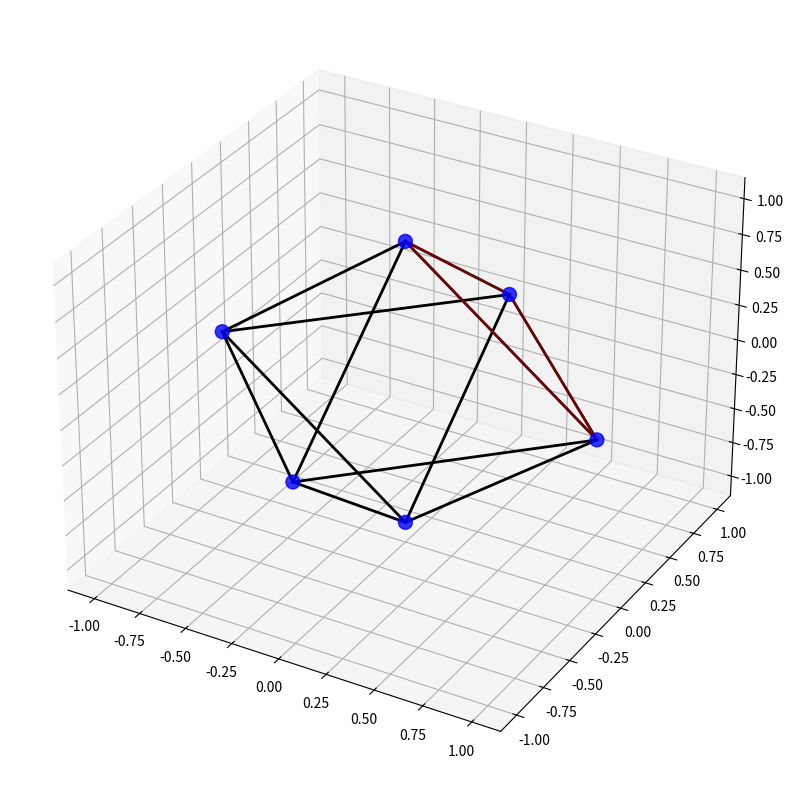

Python code for this plot: (Note: this script raises an exception after producing the figure.)
"""
Vector Equilibrium Module

This module implements the vector equilibrium (cuboctahedron) sacred geometry pattern.
The vector equilibrium represents a unique geometric form where all vectors connecting
the center to the vertices are of equal length, and all vectors connecting adjacent 
vertices are also of equal length.

Key functions:
- Generate precise vector equilibrium geometry
- Calculate sacred ratios within the pattern
- Calculate energy distribution at vertices and edges
- Generate field embedding for the pattern
"""

import numpy as np
import matplotlib.pyplot as plt
from mpl_toolkits.mplot3d import Axes3D
from typing import Tuple, Dict, List, Any, Optional

def generate_vector_equilibrium(center: Tuple[float, float, float], 
                             radius: float) -> Dict[str, Any]:
    """
    Generate a vector equilibrium (cuboctahedron) with the given center and radius.
    
    Args:
        center: The (x, y, z) center of the vector equilibrium
        radius: The radius (distance from center to vertices)
        
    Returns:
        Dictionary containing the vector equilibrium geometry
    """
    # The vector equilibrium (cuboctahedron) has 12 vertices
    # These are positioned at the following coordinates (relative to center)
    # 6 vertices are at positions (±radius, 0, 0), (0, ±radius, 0), (0, 0, ±radius)
    # 8 vertices are at positions (±radius/√2, ±radius/√2, ±radius/√2)
    
    # Create the 12 vertices
    sqrt2 = np.sqrt(2)
    vertices = []
    
    # 6 vertices at the ends of the coordinate axes
    # (±radius, 0, 0)
    vertices.append((center[0] + radius, center[1], center[2]))
    vertices.append((center[0] - radius, center[1], center[2]))
    
    # (0, ±radius, 0)
    vertices.append((center[0], center[1] + radius, center[2]))
    vertices.append((center[0], center[1] - radius, center[2]))
    
    # (0, 0, ±radius)
    vertices.append((center[0], center[1], center[2] + radius))
    vertices.append((center[0], center[1], center[2] - radius))
    
    # Define the edges as pairs of vertex indices
    edges = [
        # Square in the xy-plane at z=0
        (0, 2), (2, 1), (1, 3), (3, 0),
        # Square in the xz-plane at y=0
        (0, 4), (4, 1), (1, 5), (5, 0),
        # Square in the yz-plane at x=0
        (2, 4), (4, 3), (3, 5), (5, 2)
    ]
    
    # Define faces (8 triangular faces and 6 square faces)
    triangular_faces = [
        (0, 2, 4), (1, 3, 5),  # Top and bottom triangles
        (0, 4, 3), (0, 2, 5),  # Side triangles
        (1, 5, 2), (1, 3, 4)   # Side triangles
    ]
    
    square_faces = [
        (0, 2, 1, 3),  # xy-plane at z=0
        (0, 4, 1, 5),  # xz-plane at y=0
        (2, 4, 3, 5)   # yz-plane at x=0
    ]
    
    # Calculate energy points (these are at vertices, edge midpoints, and face centers)
    energy_points = []
    
    # Vertices are the primary energy points
    energy_points.extend(vertices)
    
    # Edge midpoints are secondary energy points
    for edge in edges:
        v1 = vertices[edge[0]]
        v2 = vertices[edge[1]]
        midpoint = tuple((v1[i] + v2[i])/2 for i in range(3))
        energy_points.append(midpoint)
    
    # Face centers are tertiary energy points
    # Triangular face centers
    for face in triangular_faces:
        v1 = vertices[face[0]]
        v2 = vertices[face[1]]
        v3 = vertices[face[2]]
        center_point = tuple((v1[i] + v2[i] + v3[i])/3 for i in range(3))
        energy_points.append(center_point)
    
    # Square face centers
    for face in square_faces:
        v1 = vertices[face[0]]
        v2 = vertices[face[1]]
        v3 = vertices[face[2]]
        v4 = vertices[face[3]]
        center_point = tuple((v1[i] + v2[i] + v3[i] + v4[i])/4 for i in range(3))
        energy_points.append(center_point)
    
    return {
        'center': center,
        'radius': radius,
        'vertices': vertices,
        'edges': edges,
        'triangular_faces': triangular_faces,
        'square_faces': square_faces,
        'energy_points': energy_points
    }

def calculate_vector_equilibrium_sacred_ratios(ve_data: Dict[str, Any]) -> Dict[str, float]:
    """
    Calculate the sacred ratios and proportions in the vector equilibrium.
    
    Args:
        ve_data: Dictionary containing vector equilibrium geometry data
        
    Returns:
        Dictionary of calculated sacred ratios
    """
    radius = ve_data['radius']
    vertices = ve_data['vertices']
    center = ve_data['center']
    
    # Calculate the edge length (distance between adjacent vertices)
    # In a vector equilibrium, this equals radius * sqrt(2)
    # Take the first edge and calculate its length
    edge = ve_data['edges'][0]
    v1 = vertices[edge[0]]
    v2 = vertices[edge[1]]
    edge_length = np.sqrt(sum((v1[i] - v2[i])**2 for i in range(3)))
    
    # Calculate the ratio of edge length to radius
    edge_radius_ratio = edge_length / radius  # Should be close to sqrt(2)
    
    # Calculate the volume of the vector equilibrium
    # Volume = (5/3) * sqrt(2) * radius^3
    volume = (5/3) * np.sqrt(2) * radius**3
    
    # Calculate the surface area of the vector equilibrium
    # Surface area = 4 * sqrt(3) * radius^2
    surface_area = 4 * np.sqrt(3) * radius**2
    
    # Calculate the dihedral angle (angle between adjacent faces)
    # In a vector equilibrium, the dihedral angle is approximately 144.7 degrees
    dihedral_angle = np.arccos(-1/3) * 180 / np.pi  # Convert to degrees
    
    # Calculate the ratio of the radius of the circumscribed sphere (which equals radius)
    # to the radius of the inscribed sphere
    inscribed_radius = radius * np.sqrt(2)/2
    sphere_radius_ratio = radius / inscribed_radius
    
    # Calculate relationship to golden ratio (phi)
    phi = (1 + np.sqrt(5)) / 2
    phi_approximation = edge_length / (radius * (phi - 1))
    
    return {
        'edge_length': edge_length,
        'edge_radius_ratio': edge_radius_ratio,
        'volume': volume,
        'surface_area': surface_area,
        'dihedral_angle': dihedral_angle,
        'sphere_radius_ratio': sphere_radius_ratio,
        'phi_approximation': phi_approximation
    }

def calculate_vector_equilibrium_energy_distribution(ve_data: Dict[str, Any], 
                                                 resolution: int = 50) -> Dict[str, Any]:
    """
    Calculate the energy distribution within and around the vector equilibrium.
    
    Args:
        ve_data: Dictionary containing vector equilibrium geometry data
        resolution: Resolution of the 3D grid for energy calculation
        
    Returns:
        Dictionary containing energy distribution data
    """
    center = ve_data['center']
    radius = ve_data['radius']
    vertices = ve_data['vertices']
    edges = ve_data['edges']
    energy_points = ve_data['energy_points']
    
    # Create a 3D grid for energy calculation
    x = np.linspace(center[0] - radius * 2, center[0] + radius * 2, resolution)
    y = np.linspace(center[1] - radius * 2, center[1] + radius * 2, resolution)
    z = np.linspace(center[2] - radius * 2, center[2] + radius * 2, resolution)
    X, Y, Z = np.meshgrid(x, y, z, indexing='ij')
    
    # Initialize energy field
    energy = np.zeros((resolution, resolution, resolution))
    
    # Calculate energy contribution from each vertex
    for vertex in vertices:
        dist = np.sqrt((X - vertex[0])**2 + (Y - vertex[1])**2 + (Z - vertex[2])**2)
        # Energy decreases with distance from the vertex
        vertex_energy = np.exp(-dist / (radius * 0.2))
        energy += vertex_energy
    
    # Calculate energy contribution from each edge
    for edge in edges:
        v1 = vertices[edge[0]]
        v2 = vertices[edge[1]]
        
        # Calculate the closest distance from each point to the line segment
        # This is a simplified approximation using sampling along the edge
        edge_energy = np.zeros_like(energy)
        for t in np.linspace(0, 1, 10):
            point = [v1[i] * (1-t) + v2[i] * t for i in range(3)]
            dist = np.sqrt((X - point[0])**2 + (Y - point[1])**2 + (Z - point[2])**2)
            edge_energy += np.exp(-dist / (radius * 0.2))
        
        energy += edge_energy / 20.0  # Reduced weight for edges
    
    # Calculate energy from special energy points
    for point in energy_points:
        dist = np.sqrt((X - point[0])**2 + (Y - point[1])**2 + (Z - point[2])**2)
        point_energy = np.exp(-dist / (radius * 0.15))
        energy += point_energy * 0.5  # Adjusting weight for energy points
    
    # Normalize energy to [0, 1]
    energy = energy / np.max(energy)
    
    # Find points of maximum energy
    # Flatten arrays for easier processing
    flat_energy = energy.flatten()
    flat_indices = np.argsort(flat_energy)[-20:]  # Get 20 highest points
    
    # Convert flattened indices to 3D coordinates
    max_energy_points = []
    max_energy_values = []
    
    for idx in flat_indices:
        # Convert flat index to 3D indices
        i, j, k = np.unravel_index(idx, energy.shape)
        point = (X[i, j, k], Y[i, j, k], Z[i, j, k])
        max_energy_points.append(point)
        max_energy_values.append(flat_energy[idx])
    
    return {
        'energy': energy,
        'grid_x': X,
        'grid_y': Y,
        'grid_z': Z,
        'max_energy_points': max_energy_points,
        'max_energy_values': max_energy_values
    }

def embed_vector_equilibrium_in_field(field_array: np.ndarray, 
                                    center: Tuple[float, float, float],
                                    radius: float,
                                    strength: float = 1.0) -> np.ndarray:
    """
    Embed a vector equilibrium pattern into a 3D field array.
    
    Args:
        field_array: 3D numpy array representing the field
        center: Center coordinates (x, y, z)
        radius: Radius of the vector equilibrium
        strength: Strength of the pattern (0.0 to 1.0)
        
    Returns:
        Modified field array with embedded pattern
    """
    field_shape = field_array.shape
    
    # Create coordinate grids
    x, y, z = np.meshgrid(
        np.arange(field_shape[0]),
        np.arange(field_shape[1]),
        np.arange(field_shape[2]),
        indexing='ij'
    )
    
    # Generate vector equilibrium
    ve_data = generate_vector_equilibrium(center, radius)
    vertices = ve_data['vertices']
    edges = ve_data['edges']
    
    # Initialize energy field
    energy = np.zeros(field_shape)
    
    # Calculate energy from each vertex
    for vertex in vertices:
        dist = np.sqrt((x - vertex[0])**2 + (y - vertex[1])**2 + (z - vertex[2])**2)
        vertex_energy = np.exp(-dist / (radius * 0.2))
        energy += vertex_energy
    
    # Calculate energy from each edge
    for edge in edges:
        v1 = vertices[edge[0]]
        v2 = vertices[edge[1]]
        
        # Sample points along the edge
        for t in np.linspace(0, 1, 5):
            point = [v1[i] * (1-t) + v2[i] * t for i in range(3)]
            dist = np.sqrt((x - point[0])**2 + (y - point[1])**2 + (z - point[2])**2)
            energy += np.exp(-dist / (radius * 0.2)) * 0.5  # Half weight for edges
    
    # Normalize energy to [0, 1]
    if np.max(energy) > 0:
        energy = energy / np.max(energy)
    
    # Apply pattern to field with given strength
    modified_field = field_array * (1.0 + energy * strength)
    
    # Normalize field after modification
    if np.max(np.abs(modified_field)) > 0:
        modified_field = modified_field / np.max(np.abs(modified_field))
    
    return modified_field

def visualize_vector_equilibrium(ve_data: Dict[str, Any], 
                               show_energy: bool = False) -> plt.Figure:
    """
    Create a 3D visualization of the vector equilibrium structure.
    
    Args:
        ve_data: Dictionary containing vector equilibrium geometry data
        show_energy: Whether to show energy points
        
    Returns:
        matplotlib Figure object
    """
    fig = plt.figure(figsize=(12, 10))
    ax = fig.add_subplot(111, projection='3d')
    
    # Extract data
    vertices = ve_data['vertices']
    edges = ve_data['edges']
    triangular_faces = ve_data['triangular_faces']
    square_faces = ve_data['square_faces']
    
    # Plot vertices
    x = [v[0] for v in vertices]
    y = [v[1] for v in vertices]
    z = [v[2] for v in vertices]
    ax.scatter(x, y, z, color='blue', s=100, alpha=0.8)
    
    # Plot edges
    for edge in edges:
        v1 = vertices[edge[0]]
        v2 = vertices[edge[1]]
        ax.plot([v1[0], v2[0]], [v1[1], v2[1]], [v1[2], v2[2]], 'k-', linewidth=2)
    
    # Plot triangular faces (semi-transparent)
    for face in triangular_faces:
        verts = [vertices[face[0]], vertices[face[1]], vertices[face[2]]]
        x = [v[0] for v in verts]
        y = [v[1] for v in verts]
        z = [v[2] for v in verts]
        
        # Add the first vertex again to close the polygon
        x.append(x[0])
        y.append(y[0])
        z.append(z[0])
        
        ax.plot(x, y, z, 'r-', alpha=0.5)
        
        # Create a polygon (this is a bit hacky in matplotlib 3D)
        verts = list(zip(x, y, z))
        poly = Axes3D.art3d.Poly3DCollection([verts])
        poly.set_color('red')
        poly.set_alpha(0.2)
        ax.add_collection3d(poly)
    
    # Plot square faces (semi-transparent)
    for face in square_faces:
        verts = [vertices[face[0]], vertices[face[1]], 
                vertices[face[2]], vertices[face[3]]]
        x = [v[0] for v in verts]
        y = [v[1] for v in verts]
        z = [v[2] for v in verts]
        
        # Add the first vertex again to close the polygon
        x.append(x[0])
        y.append(y[0])
        z.append(z[0])
        
        ax.plot(x, y, z, 'g-', alpha=0.5)
        
        # Create a polygon
        verts = list(zip(x, y, z))
        poly = Axes3D.art3d.Poly3DCollection([verts])
        poly.set_color('green')
        poly.set_alpha(0.2)
        ax.add_collection3d(poly)
    
    # Plot energy points if requested
    if show_energy and 'energy_points' in ve_data:
        energy_points = ve_data['energy_points']
        x = [p[0] for p in energy_points]
        y = [p[1] for p in energy_points]
        z = [p[2] for p in energy_points]
        ax.scatter(x, y, z, color='yellow', s=30, alpha=0.5)
    
    # Set labels and title
    ax.set_xlabel('X')
    ax.set_ylabel('Y')
    ax.set_zlabel('Z')
    ax.set_title('Vector Equilibrium (Cuboctahedron)')
    
    # Set equal aspect ratio
    limits = np.array([
        ax.get_xlim3d(),
        ax.get_ylim3d(),
        ax.get_zlim3d(),
    ])
    center = np.mean(limits, axis=1)
    radius = 0.5 * np.max(np.abs(limits[:, 1] - limits[:, 0]))
    
    ax.set_xlim3d([center[0] - radius, center[0] + radius])
    ax.set_ylim3d([center[1] - radius, center[1] + radius])
    ax.set_zlim3d([center[2] - radius, center[2] + radius])
    
    return fig

def visualize_vector_equilibrium_energy(ve_data: Dict[str, Any], 
                                      energy_data: Dict[str, Any]) -> plt.Figure:
    """
    Visualize the energy distribution around the vector equilibrium structure.
    
    Args:
        ve_data: Dictionary containing vector equilibrium geometry data
        energy_data: Dictionary containing energy distribution data
        
    Returns:
        matplotlib Figure object for energy visualization
    """
    fig = plt.figure(figsize=(14, 5))
    
    # Create 3 subplots for energy slices in different planes
    ax1 = fig.add_subplot(131)
    ax2 = fig.add_subplot(132)
    ax3 = fig.add_subplot(133)
    
    # Extract data
    energy = energy_data['energy']
    X = energy_data['grid_x']
    Y = energy_data['grid_y']
    Z = energy_data['grid_z']
    center = ve_data['center']
    
    # Find the indices closest to the center point in each dimension
    center_idx = [
        np.abs(X[:, 0, 0] - center[0]).argmin(),
        np.abs(Y[0, :, 0] - center[1]).argmin(),
        np.abs(Z[0, 0, :] - center[2]).argmin()
    ]
    
    # Create slices through the center in each plane
    slice_xy = energy[:, :, center_idx[2]]
    slice_xz = energy[:, center_idx[1], :]
    slice_yz = energy[center_idx[0], :, :]
    
    # Plot each slice
    im1 = ax1.imshow(slice_xy.T, cmap='viridis', 
                    extent=[X.min(), X.max(), Y.min(), Y.max()],
                    origin='lower', aspect='equal')
    fig.colorbar(im1, ax=ax1, label='Energy')
    ax1.set_title('XY Plane (Z={:.2f})'.format(Z[0, 0, center_idx[2]]))
    ax1.set_xlabel('X')
    ax1.set_ylabel('Y')
    
    im2 = ax2.imshow(slice_xz.T, cmap='viridis', 
                    extent=[X.min(), X.max(), Z.min(), Z.max()],
                    origin='lower', aspect='equal')
    fig.colorbar(im2, ax=ax2, label='Energy')
    ax2.set_title('XZ Plane (Y={:.2f})'.format(Y[0, center_idx[1], 0]))
    ax2.set_xlabel('X')
    ax2.set_ylabel('Z')
    
    im3 = ax3.imshow(slice_yz.T, cmap='viridis', 
                    extent=[Y.min(), Y.max(), Z.min(), Z.max()],
                    origin='lower', aspect='equal')
    fig.colorbar(im3, ax=ax3, label='Energy')
    ax3.set_title('YZ Plane (X={:.2f})'.format(X[center_idx[0], 0, 0]))
    ax3.set_xlabel('Y')
    ax3.set_ylabel('Z')
    
    plt.tight_layout()
    return fig

# Example usage
if __name__ == "__main__":
    # Create a vector equilibrium
    center = (0, 0, 0)
    radius = 1.0
    
    ve = generate_vector_equilibrium(center, radius)
    
    # Calculate sacred ratios
    ratios = calculate_vector_equilibrium_sacred_ratios(ve)
    print("Sacred Ratios:")
    for key, value in ratios.items():
        print(f"{key}: {value}")
    
    # Calculate energy distribution
    energy_data = calculate_vector_equilibrium_energy_distribution(ve)
    
    # Visualize structure
    fig1 = visualize_vector_equilibrium(ve, show_energy=True)
    plt.figure(fig1.number)
    plt.tight_layout()
    plt.show()
    
    # Visualize energy
    fig2 = visualize_vector_equilibrium_energy(ve, energy_data)
    plt.figure(fig2.number)
    plt.tight_layout()
    plt.show()